pico-8 play session: mixed d-pad (fixed 12-tick cycle)

[t = 1 s] mixed d-pad (1.2s cycle ×~1): → ← ↑ ↓ + 🅾/❎ taps, ~1s
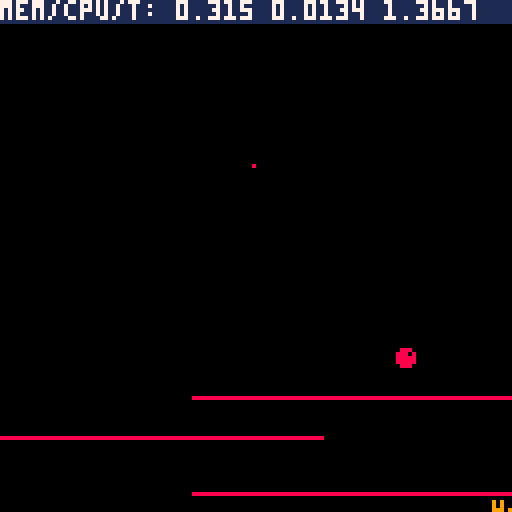

pico-8 cartridge
version 18
__lua__
-- corona intro
-- by uka/smr 2020

debug = 1	
cnt,sxl,sxh,to,bo,lo,ti = 1,0,0,0,4,0,0
bckc,c = 0,9
scroll = "i see you!          i hate you, covid-19!      breathe slowly..        be careful..         we all love pico-8 so this is another little release from ukasw. maybe this asian girl is wearing a protective mask?        greetings to all pico-8 scene! especially for those who can't go outside today. take care!                 +++ gfx, sfx and lua stuff by uka/smr 26.03.2020 +++"
txt = "~~~ corona intro ~~~"
box = nil
eyesbmp = {
 {1,1,2,2,0,0,0,0,0,0,0,0,0,0,0,0,0,0,0,0,0,0,0,0,0,0,0,0,0,0,0,0, 0,2,2,2,2,2,2,2,2,2,2,2,2,2,2,2,2,2,2,2,2,2,2,2,2,2,2,2,2,1,1,1, 1,1,1,1,1,1,1,1,1,1,1,1,1,1,1,1},
 {1,1,2,0,0,0,0,0,0,0,0,0,0,0,0,0,0,0,0,0,0,0,0,0,0,0,0,0,0,0,0,0, 2,2,2,2,2,2,2,2,2,2,2,2,1,2,1,1,2,2,2,2,2,2,2,2,2,2,2,2,1,1,1,1, 1,1,1,1,1,1,1,1,1,1,1,1,1,1,1,1},
 {1,1,2,0,0,0,0,0,0,2,2,2,2,2,0,0,0,0,0,0,0,0,0,0,0,0,0,0,0,0,0,0, 2,2,2,2,2,2,2,2,2,2,2,2,2,2,2,1,1,2,2,2,2,2,2,2,2,2,2,2,2,2,2,2, 2,1,1,1,1,1,1,1,1,1,1,1,1,1,1,1},
 {1,2,2,0,0,0,0,0,2,2,2,2,2,2,2,2,2,0,0,0,0,0,0,0,0,0,0,0,0,0,0,2, 2,2,2,2,2,2,2,2,2,2,2,2,2,2,2,2,2,2,2,2,2,2,2,2,2,2,2,2,2,2,1,1, 1,2,2,2,1,1,1,1,1,1,1,1,1,1,1,1},
 {1,1,2,0,0,0,0,2,2,2,2,2,2,2,2,2,2,2,0,0,0,0,0,0,0,0,0,0,0,0,0,2, 2,2,2,1,1,1,1,1,2,2,2,2,2,2,2,2,2,2,2,2,2,2,2,2,0,0,0,0,0,0,0,2, 1,1,1,1,2,2,2,1,1,1,1,1,1,1,1,1},
 {1,1,2,0,0,0,0,2,2,2,1,2,2,2,2,2,2,2,2,0,0,0,0,0,0,0,0,0,0,0,2,2, 2,2,1,1,1,1,1,2,2,1,1,2,2,2,2,2,2,2,2,2,2,2,0,0,0,0,0,0,0,0,0,0, 0,0,0,2,1,1,1,2,2,1,1,1,1,1,1,1},
 {1,1,2,0,0,0,0,2,2,2,2,1,2,2,2,2,2,2,2,2,2,2,0,0,0,0,0,0,0,0,2,2, 2,1,1,1,1,1,1,1,1,1,1,1,2,2,2,2,2,2,2,2,2,0,0,0,0,0,0,0,0,0,2,2, 0,0,0,0,0,1,1,1,2,2,1,1,1,1,1,1},
 {1,2,2,0,0,0,0,2,2,2,2,2,2,0,0,0,0,0,0,2,2,2,2,0,0,0,0,0,0,0,2,2, 2,1,1,1,1,1,1,1,1,1,1,1,1,2,2,2,2,2,2,2,2,0,0,0,0,0,0,0,0,0,0,0, 2,0,0,0,0,0,2,1,1,1,2,2,1,1,1,1},
 {1,1,2,0,0,0,2,2,2,2,2,0,0,2,2,2,2,2,2,0,0,2,2,2,0,0,0,0,0,0,2,2, 2,1,1,1,1,1,1,1,1,1,1,1,2,1,2,2,2,2,2,2,0,0,0,0,0,0,0,0,0,0,0,0, 0,0,2,0,0,0,0,0,2,2,1,1,2,1,1,1},
 {1,2,2,0,0,0,2,2,0,0,0,2,0,0,0,0,0,2,2,2,2,0,2,2,0,0,0,0,0,0,2,2, 1,2,1,1,1,1,1,1,1,1,1,1,1,2,2,2,2,2,2,0,0,0,0,0,0,0,0,0,0,0,0,0, 0,0,2,2,0,0,0,0,0,2,2,2,1,2,1,1},
 {1,2,2,0,0,0,2,2,2,0,0,0,0,0,0,0,0,0,0,0,2,2,0,2,0,0,0,0,0,2,2,2, 1,1,1,1,1,1,1,1,1,1,1,1,1,1,2,2,2,2,2,0,0,0,0,0,0,0,0,0,0,0,0,0, 0,2,2,2,2,0,0,0,0,0,0,2,2,2,2,1},
 {1,2,2,0,0,0,0,2,0,0,0,0,0,0,0,0,0,0,0,0,0,2,2,2,2,0,0,2,0,2,2,2, 1,1,1,1,1,1,1,1,1,1,1,1,1,1,1,2,2,2,0,0,0,0,0,0,0,0,0,0,0,0,0,0, 2,2,2,2,2,2,0,2,0,0,0,0,2,2,2,2},
 {1,2,2,0,0,0,0,0,0,0,0,0,0,0,0,0,0,0,2,0,0,0,2,2,2,2,2,2,2,2,2,2, 1,1,1,1,1,1,1,1,1,1,1,1,1,1,1,2,2,2,0,0,0,0,0,2,0,0,0,0,0,0,2,2, 2,2,2,2,2,2,2,2,2,0,2,2,2,2,2,2},
 {1,2,2,0,0,0,2,0,0,0,0,0,0,0,0,0,0,0,0,0,2,0,0,0,2,2,2,2,2,2,2,1, 1,1,1,1,1,1,1,1,1,1,1,1,1,1,1,1,2,2,2,0,0,0,0,0,2,2,2,2,2,2,2,2, 2,1,2,1,1,1,1,1,1,1,1,2,1,2,2,1},
 {1,2,2,0,0,2,2,0,0,0,0,0,0,0,0,0,0,0,0,0,2,2,0,0,2,2,2,2,2,2,2,1, 1,1,1,1,1,1,1,1,1,1,1,1,1,1,1,1,1,2,2,2,2,2,2,2,2,2,1,1,1,1,1,1, 1,1,1,1,1,1,1,1,1,1,1,1,1,1,1,1},
 {1,2,2,0,0,2,0,0,0,0,0,0,0,0,0,0,0,0,0,0,2,2,0,0,0,2,2,2,2,2,1,1, 1,1,1,1,1,1,1,1,1,1,1,1,1,1,1,1,2,1,2,2,2,2,2,2,2,2,2,2,2,1,1,1, 1,1,1,1,1,1,1,1,1,1,1,1,1,1,1,1},
 {1,1,2,0,0,2,0,0,0,0,0,0,0,0,0,0,0,0,0,2,2,2,2,0,0,2,2,2,2,2,1,1, 1,1,1,1,1,1,1,1,1,1,1,1,1,1,1,1,1,2,2,2,2,2,2,2,2,2,2,2,2,2,2,2, 1,2,1,1,2,1,1,1,1,1,1,1,1,1,1,1},
 {1,2,2,0,0,2,0,0,0,0,2,0,0,0,0,0,0,0,2,2,1,2,2,2,2,1,2,2,2,1,1,1, 1,1,1,1,1,1,1,1,1,1,1,1,1,1,1,1,1,2,2,2,2,2,2,2,2,2,2,2,2,2,2,2, 2,2,2,1,1,1,1,1,1,1,1,1,1,1,1,1},
 {1,1,2,0,0,2,0,0,0,0,2,2,2,2,1,1,1,1,1,1,1,1,1,2,1,1,1,2,2,1,1,1, 1,1,1,1,1,1,1,1,1,1,1,1,1,1,1,1,1,1,2,2,2,0,0,2,2,2,2,2,2,2,2,2, 2,2,2,1,1,1,1,1,1,1,1,1,1,1,1,1},
 {1,1,2,0,0,2,0,0,2,2,2,2,2,2,2,1,1,1,1,2,2,2,2,2,2,1,1,1,1,1,1,1, 1,1,1,1,1,1,1,1,1,1,1,1,1,1,1,1,1,1,1,2,2,2,2,2,2,2,2,2,2,2,2,2, 2,1,1,1,1,1,1,1,1,1,1,1,1,1,1,1},
 {1,1,2,2,0,2,2,2,2,2,2,2,2,2,2,2,2,2,2,2,2,2,2,2,2,1,1,1,2,1,1,1, 1,1,1,1,1,1,1,1,1,1,1,1,1,1,1,1,1,1,1,1,2,2,2,2,2,2,2,2,2,1,1,1, 1,1,1,1,1,1,1,1,1,1,1,1,1,1,1,1},
 {1,1,1,2,2,2,2,2,2,2,2,2,2,2,2,2,2,2,2,2,2,2,2,2,1,1,1,1,2,1,1,1, 1,1,1,1,1,1,1,1,1,1,1,1,1,1,1,1,1,1,1,1,1,2,2,1,1,1,1,1,1,1,1,1, 1,1,1,1,1,1,1,1,1,1,1,1,1,1,1,1},
 {1,1,1,2,2,2,2,2,2,2,2,1,1,2,2,2,2,2,2,2,2,2,2,1,1,1,1,1,1,1,1,1, 1,1,1,1,1,1,1,1,1,1,1,1,1,1,1,1,1,1,1,1,1,1,1,1,1,1,1,1,1,1,1,1, 1,1,1,1,1,1,1,1,1,1,1,1,1,1,1,1},
 {1,1,1,1,2,2,2,2,2,1,1,1,1,1,2,2,2,2,2,2,1,2,1,1,1,1,1,1,1,1,1,1, 1,1,1,1,1,1,1,1,1,1,1,1,1,1,1,1,1,1,1,1,1,1,1,1,1,1,1,1,1,1,1,1, 1,1,1,1,1,1,1,1,1,1,1,1,1,1,1,1}
} 
--1 2 3 4 5 6 7 8 9 0 1 2 3 4 5 6 7 8 9 0 1 2 3 4 5 6 7 8 9 0 1 2  1 2 3 4 5 6 7 8 9 0 1 2 3 4 5 6 7 8 9 0 1 2 3 4 5 6 7 8 9 0 1 2  1 2 3 4 5 6 7 8 9 0 1 2 3 4 5 6  
tilesbmp={
 {
  {1,1,1,1},
 },{
  {1,0,1,0},
 }
}
--
function draw_balls()
 local x=10-box*0.5
 local y=8-boy*0.5
 print("●",x,y,8)
 pset(box+45-box*0.2,48+y*0.15,8)
 pset(box+205-box*0.2,28+y*0.15,8)
end
-- use globals: eyesbmp, tilesbmp, box
function draw_bmp(y)
 for i=1,#eyesbmp do
  local py=y+(i-1)*4
  for j=1,#eyesbmp[i] do
   local t=eyesbmp[i][j]
   if(t>0) draw_pxs((j-1)*4+box,py,tilesbmp[t])
  end
 end
end
-- 
function draw_pxs(x,y,dt)
 for i=1,#dt do  
  local yp=y+i-1
  for j=1,#dt[i]-bo do
   if(dt[i][j]==1)then
    pset(x+j-1,yp,c)
    pset(x+j-1,yp+2,c)
   end 
  end
 end
end
--
function draw_sign()
 local x,y=123,125
 line(x,y,x,y+2,c)
 line(x+2,y,x+2,y+2,c)
 pset(x+1,y+2,c)
 pset(x+4,y+2,c)
end
-- use globals scroll, sxh, sxl
function draw_scroll(y)
 print(sub(scroll,1+sxh,34+sxh),-sxl,118,c)
 rectfill(0,y,lo,y,c-1)
 rectfill(128-lo,y+14,127,y+14,c-1) 
 for i=1,5 do
  local py=117+i
  for j=1,64 do
   local px=j-1
   local p=pget(px,py)
   if(p==c)then
    pset(px*2,i*2+y+1,c)
   end
  end
  rectfill(0,py,127,py,bckc)
 end
end
-- show time and mem/cpu usage
function _debug()
 rectfill(0,0,127,5,1)
 print("mem/cpu/t: "..stat(1).." "..stat(2).." "..t(),0,0,7)
end
-------------------------------
-- main
-------------------------------
function _init()
 for i=1,20 do scroll=" "..scroll end
 music(0)
end

function _update()
 -- counters
 ti=t()
 cnt+=1
 if(cnt>360) cnt=1

 -- scroll
 if(ti>10)then
  sxl+=1
  if(sxl>3)then 
   sxl=0
   sxh+=1
   if(sxh>#scroll) sxh=0 
  end
 end
 -- bmp
 box=cos((t()*1.5)*0.20)*96-96
 boy=sin((t()*1.5)*0.60)*80-80
 if(ti>9 and bo>0) bo-=1
 
 -- text
 if(ti>2 and to<160) to+=2
 tox=cos((t()*1.5)*0.80)*(160-to)
 if(ti<10 and lo<128) lo+=2
end

function _draw()
 cls(bckc)
 rectfill(0,1,lo,1,c-1)
 rectfill(128-lo,99,127,99,c-1) 
 if(ti>2) print(txt,64-(#txt/2*4)+tox,102,7)
 draw_bmp(3)
 draw_scroll(109)
 draw_sign()
 draw_balls()
 if(debug==1) _debug()
end
__map__
0000000000000000000000000000000000000000000000000000000000000000000000000000000000000000000000000000000000000000000000000000000000000000000000000000000000000000000000000000000000000000000000000000000000000000000000000000000000000000000000000000000000000000
0000000000000000000000000000000000000000000000000000000000000000000000000000000000000000000000000000000000000000000000000000000000000000000000000000000000000000000000000000000000000000000000000000000000000000000000000000000000000000000000000000000000000000
0001000101010101010100000000000000000000000000000000000000000000000000000000000000000000000000000000000000000000000000000000000000000000000000000000000000000000000000000000000000000000000000000000000000000000000000000000000000000000000000000000000000000000
0001010101000100000100000000000000000000000000000000000000000000000000000000000000000000000000000000000000000000000000000000000000000000000000000000000000000000000000000000000000000000000000000000000000000000000000000000000000000000000000000000000000000000
